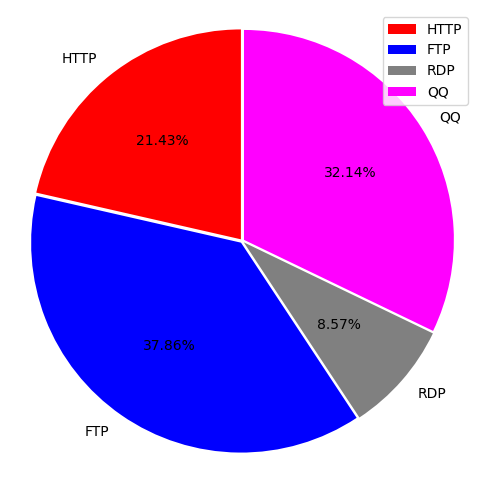

This chart was generated by the following Python code:
import matplotlib.pyplot as plt

app = ['HTTP', 'FTP', 'RDP', 'QQ']
data = [30, 53, 12, 45]
color_list = ['r', 'b', '0.5', '#FF00FF']
explode = (0.01, 0.01, 0.01, 0.01)

plt.rcParams['font.sans-serif'] = ['SimHei']
plt.figure(figsize=(6, 6))

patches, l_text, p_text = plt.pie(data, explode=explode, labels=app, colors=color_list,
                                labeldistance=1.1, autopct='%3.2f%%', shadow=False,
                                startangle=90, pctdistance=0.6)

for t in l_text:
    t.set_size = (30)
for t in p_text:
    t.set_size = (20)

plt.axis('equal')
plt.legend()
plt.show()
